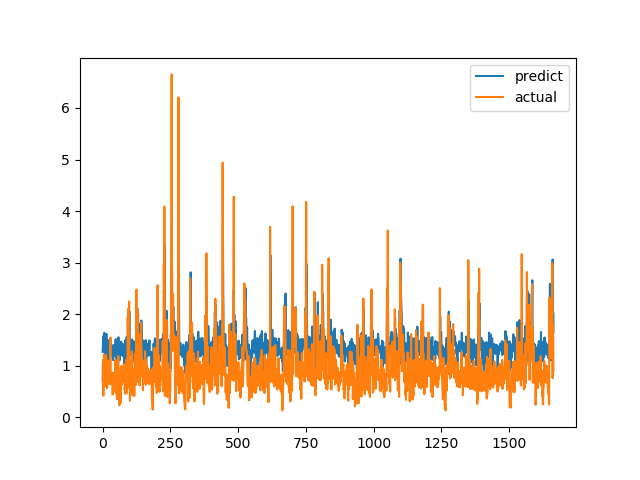

Values plotted in this chart, from the file beside it:
predict, actual
1.27, 0.7094
1.318, 1.015
1.52, 1.116
1.576, 0.4183
1.28, 1.002
1.479, 1.219
1.638, 1.143
1.469, 0.6528
1.313, 0.6747
1.203, 0.601
0.9607, 0.6695
1.282, 0.6538
1.29, 0.7814
1.191, 1.206
1.62, 0.8469
1.454, 0.8286
1.433, 0.6482
1.241, 0.5624
1.09, 0.7183
1.311, 1.1
1.499, 0.9542
1.416, 0.729
1.319, 0.6694
1.294, 0.8631
0.7642, 0.6465
1.204, 0.8223
1.357, 0.9236
1.45, 0.8301
1.277, 1.067
1.43, 1.546
1.508, 0.6827
1.405, 0.6386
1.179, 0.6464
1.25, 0.6881
1.267, 0.7274
1.396, 0.65
1.29, 0.8694
1.231, 0.4409
1.316, 0.4519
1.109, 0.7575
1.327, 0.4952
1.185, 0.6851
1.397, 0.7244
1.195, 0.8654
1.399, 0.74
1.251, 0.8071
1.313, 0.8204
1.378, 1.114
1.509, 1.109
1.49, 0.4751
1.149, 1.039
1.509, 0.9458
1.315, 0.7878
1.286, 0.3505
1.114, 0.9368
0.9644, 0.9868
1.406, 0.647
1.312, 1.03
1.538, 1.187
1.553, 0.9329
... 1,604 more rows
